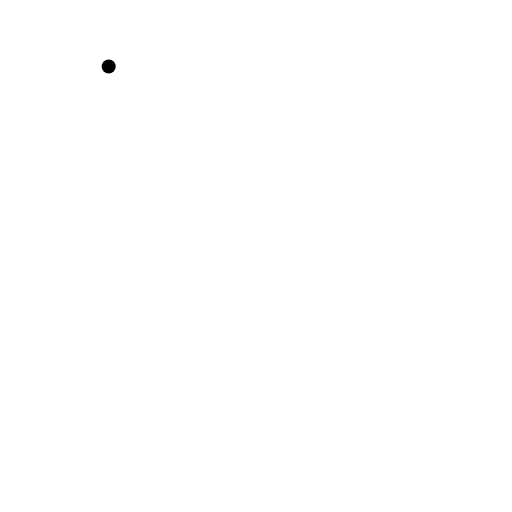
t = 0.00 s
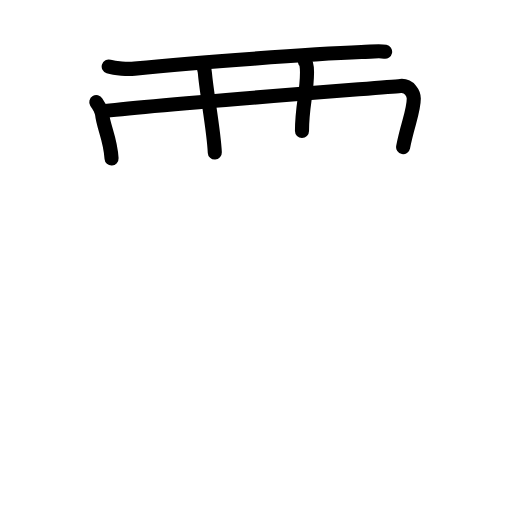
t = 4.75 s
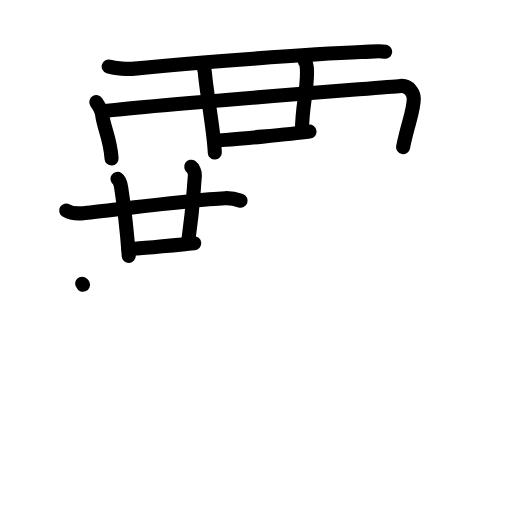
t = 10.13 s
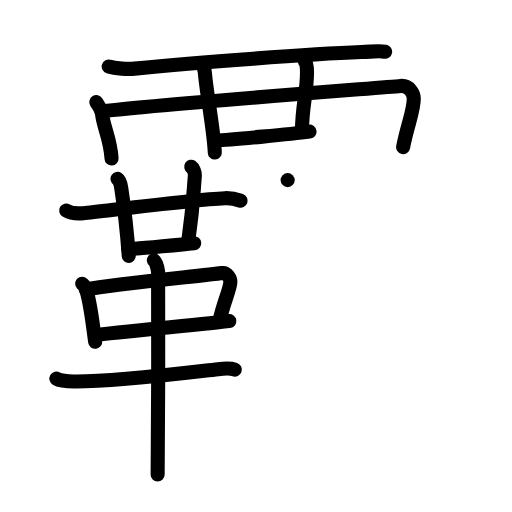
t = 15.00 s
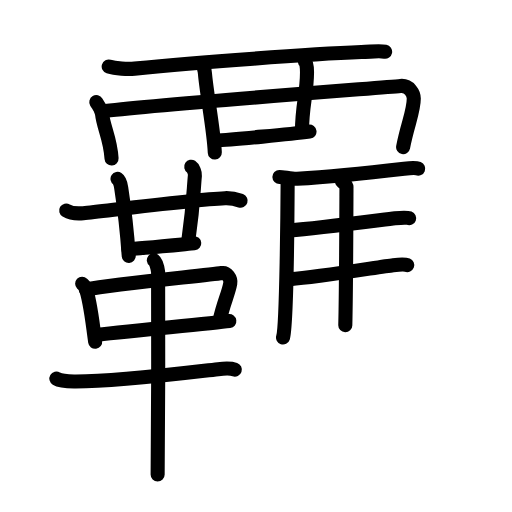
t = 19.88 s
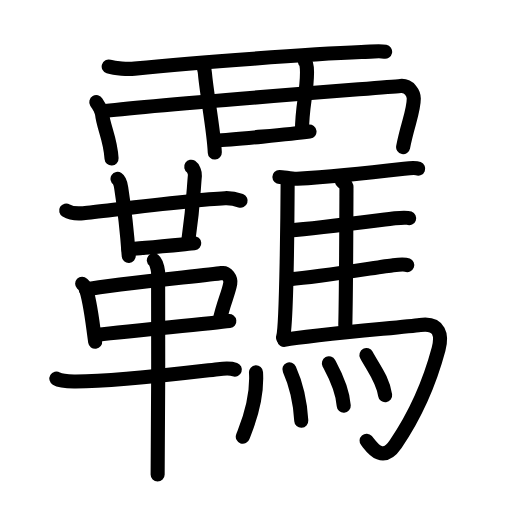
t = 25.00 s

The animated SVG that drew these frames (rendered in a browser with its animation timeline set to each time). Animation: 73 SMIL elements (animate=73); one cycle of 25.00 s.

<?xml version="1.0" encoding="UTF-8"?>
<!--
AniKanjiVG is licensed by CC-BY-SA Paul C. Sommerhoff (https://bitbucket.org/sommerhoff/anikanjivg).
AniKanjiVG uses KanjiVG which is licensed by CC-BY-SA Ulrich Apel (http://kanjivg.tagaini.net).
See also http://creativecommons.org/licenses/by-sa/3.0/
-->
<svg xmlns:kvg='http://kanjivg.tagaini.net' xmlns='http://www.w3.org/2000/svg' width='109' height='109' viewBox='0 0 109 109' style='fill:none;stroke:#000000;stroke-width:3;stroke-linecap:round;stroke-linejoin:round;' id="kvg:kanji_0898a"><g id="kvg:0898a" kvg:element="覊"><g id="kvg:0898a-g1" kvg:element="襾" kvg:position="top" kvg:radical="general"><g id="kvg:0898a-g2" kvg:element="西" kvg:variant="true"><path id="kvg:0898a-s1" kvg:type="㇐" d="M23.14,14.16c1.44,0.45,4.08,0.59,5.52,0.45c13.59-1.36,37.59-3.11,48.29-3.53c2.39-0.09,3.84-0.29,5.04-0.07"><animate attributeName="d" begin="0.0s" dur="0.3333333333333333s" from="M23.14,14.16C23.14,14.16,23.14,14.16,23.14,14.16" to="M23.14,14.16c1.44,0.45,4.08,0.59,5.52,0.45" />
<animate attributeName="d" begin="0.3333333333333333s" dur="0.3333333333333333s" from="M23.14,14.16c1.44,0.45,4.08,0.59,5.52,0.45c0,0,0,0,0,0,0" to="M23.14,14.16c1.44,0.45,4.08,0.59,5.52,0.45c13.59-1.36,37.59-3.11,48.29-3.53" />
<animate attributeName="d" begin="0.6666666666666666s" dur="0.3333333333333333s" from="M23.14,14.16c1.44,0.45,4.08,0.59,5.52,0.45c13.59-1.36,37.59-3.11,48.29-3.53c0,0,0,0,0,0,0" to="M23.14,14.16c1.44,0.45,4.08,0.59,5.52,0.45c13.59-1.36,37.59-3.11,48.29-3.53c2.39-0.09,3.84-0.29,5.04-0.07" />
</path>
<path id="kvg:0898a-s2" kvg:type="㇑" d="M20.5,21.74c0.5,0.84,1.13,1.53,1.24,2.6C22,27,23.5,29.5,23.75,33.75"><animate attributeName="d" begin="1.0s" dur="0.5s" from="M20.5,21.74C20.5,21.74,20.5,21.74,20.5,21.74" to="M20.5,21.74c0.5,0.84,1.13,1.53,1.24,2.6" />
<animate attributeName="d" begin="1.5s" dur="0.5s" from="M20.5,21.74c0.5,0.84,1.13,1.53,1.24,2.6c0,0,0,0,0,0,0" to="M20.5,21.74c0.5,0.84,1.13,1.53,1.24,2.6C22,27,23.5,29.5,23.75,33.75" />
<animate attributeName="d" begin="0s" dur="1.0s" from="M-100,-100" to="M-100,-100" />
</path>
<path id="kvg:0898a-s3" kvg:type="㇕" d="M21.63,23.72c10.3-1.36,58.32-4.96,63.63-5.42c1.94-0.17,2.83,1.66,2.83,2.68c0,2.76-1.34,5.51-2.27,10.33"><animate attributeName="d" begin="2.0s" dur="0.3333333333333333s" from="M21.63,23.72C21.63,23.72,21.63,23.72,21.63,23.72" to="M21.63,23.72c10.3-1.36,58.32-4.96,63.63-5.42" />
<animate attributeName="d" begin="2.3333333333333335s" dur="0.3333333333333333s" from="M21.63,23.72c10.3-1.36,58.32-4.96,63.63-5.42c0,0,0,0,0,0,0" to="M21.63,23.72c10.3-1.36,58.32-4.96,63.63-5.42c1.94-0.17,2.83,1.66,2.83,2.68" />
<animate attributeName="d" begin="2.6666666666666665s" dur="0.3333333333333333s" from="M21.63,23.72c10.3-1.36,58.32-4.96,63.63-5.42c1.94-0.17,2.83,1.66,2.83,2.68c0,0,0,0,0,0,0" to="M21.63,23.72c10.3-1.36,58.32-4.96,63.63-5.42c1.94-0.17,2.83,1.66,2.83,2.68c0,2.76-1.34,5.51-2.27,10.33" />
<animate attributeName="d" begin="0s" dur="2.0s" from="M-100,-100" to="M-100,-100" />
</path>
<path id="kvg:0898a-s4" kvg:type="㇑" d="M43.05,14.01c0.32,0.25,0.54,1.11,0.58,1.62C44,20,45.52,27.74,45.73,32.48"><animate attributeName="d" begin="3.0s" dur="0.5s" from="M43.05,14.01C43.05,14.01,43.05,14.01,43.05,14.01" to="M43.05,14.01c0.32,0.25,0.54,1.11,0.58,1.62" />
<animate attributeName="d" begin="3.5s" dur="0.5s" from="M43.05,14.01c0.32,0.25,0.54,1.11,0.58,1.62c0,0,0,0,0,0,0" to="M43.05,14.01c0.32,0.25,0.54,1.11,0.58,1.62C44,20,45.52,27.74,45.73,32.48" />
<animate attributeName="d" begin="0s" dur="3.0s" from="M-100,-100" to="M-100,-100" />
</path>
<path id="kvg:0898a-s5" kvg:type="㇑" d="M64.9,13.08c0.32,0.25,0.46,1.14,0.46,2.28c-0.01,4.56-1.07,7.14-1.07,12.52"><animate attributeName="d" begin="4.0s" dur="0.5s" from="M64.9,13.08C64.9,13.08,64.9,13.08,64.9,13.08" to="M64.9,13.08c0.32,0.25,0.46,1.14,0.46,2.28" />
<animate attributeName="d" begin="4.5s" dur="0.5s" from="M64.9,13.08c0.32,0.25,0.46,1.14,0.46,2.28c0,0,0,0,0,0,0" to="M64.9,13.08c0.32,0.25,0.46,1.14,0.46,2.28c-0.01,4.56-1.07,7.14-1.07,12.52" />
<animate attributeName="d" begin="0s" dur="4.0s" from="M-100,-100" to="M-100,-100" />
</path>
<path id="kvg:0898a-s6" kvg:type="㇐" d="M45.76,29.92c3.74-0.17,16.49-1.42,20.13-1.9"><animate attributeName="d" begin="5.0s" dur="1.0s" from="M45.76,29.92C45.76,29.92,45.76,29.92,45.76,29.92" to="M45.76,29.92c3.74-0.17,16.49-1.42,20.13-1.9" />
<animate attributeName="d" begin="0s" dur="5.0s" from="M-100,-100" to="M-100,-100" />
</path>
</g>
</g>
<g id="kvg:0898a-g3" kvg:position="bottom"><g id="kvg:0898a-g4" kvg:element="革" kvg:position="left"><g id="kvg:0898a-g5" kvg:element="廿" kvg:position="top"><g id="kvg:0898a-g6" kvg:element="十"><path id="kvg:0898a-s7" kvg:type="㇐" d="M14.09,44.81c0.95,0.57,2.69,0.66,3.64,0.57C22.7,44.86,41,42.5,47.9,42.19c1.58-0.07,2.54,0.27,3.33,0.55"><animate attributeName="d" begin="6.0s" dur="0.3333333333333333s" from="M14.09,44.81C14.09,44.81,14.09,44.81,14.09,44.81" to="M14.09,44.81c0.95,0.57,2.69,0.66,3.64,0.57" />
<animate attributeName="d" begin="6.333333333333333s" dur="0.3333333333333333s" from="M14.09,44.81c0.95,0.57,2.69,0.66,3.64,0.57c0,0,0,0,0,0,0" to="M14.09,44.81c0.95,0.57,2.69,0.66,3.64,0.57C22.7,44.86,41,42.5,47.9,42.19" />
<animate attributeName="d" begin="6.666666666666667s" dur="0.3333333333333333s" from="M14.09,44.81c0.95,0.57,2.69,0.66,3.64,0.57C22.7,44.86,41,42.5,47.9,42.19c0,0,0,0,0,0,0" to="M14.09,44.81c0.95,0.57,2.69,0.66,3.64,0.57C22.7,44.86,41,42.5,47.9,42.19c1.58-0.07,2.54,0.27,3.33,0.55" />
<animate attributeName="d" begin="0s" dur="6.0s" from="M-100,-100" to="M-100,-100" />
</path>
<path id="kvg:0898a-s8" kvg:type="㇑" d="M25.02,38.07c0.44,0.29,0.7,1.31,0.78,1.89c0.09,0.58,1.15,7.96,1.61,14.52"><animate attributeName="d" begin="7.0s" dur="0.5s" from="M25.02,38.07C25.02,38.07,25.02,38.07,25.02,38.07" to="M25.02,38.07c0.44,0.29,0.7,1.31,0.78,1.89" />
<animate attributeName="d" begin="7.5s" dur="0.5s" from="M25.02,38.07c0.44,0.29,0.7,1.31,0.78,1.89c0,0,0,0,0,0,0" to="M25.02,38.07c0.44,0.29,0.7,1.31,0.78,1.89c0.09,0.58,1.15,7.96,1.61,14.52" />
<animate attributeName="d" begin="0s" dur="7.0s" from="M-100,-100" to="M-100,-100" />
</path>
</g>
<path id="kvg:0898a-s9" kvg:type="㇑a" d="M40.71,35.5c0.44,0.29,0.84,1.3,0.78,1.89c-0.31,3.14-0.24,5.74-1.4,13.85"><animate attributeName="d" begin="8.0s" dur="0.5s" from="M40.71,35.5C40.71,35.5,40.71,35.5,40.71,35.5" to="M40.71,35.5c0.44,0.29,0.84,1.3,0.78,1.89" />
<animate attributeName="d" begin="8.5s" dur="0.5s" from="M40.71,35.5c0.44,0.29,0.84,1.3,0.78,1.89c0,0,0,0,0,0,0" to="M40.71,35.5c0.44,0.29,0.84,1.3,0.78,1.89c-0.31,3.14-0.24,5.74-1.4,13.85" />
<animate attributeName="d" begin="0s" dur="8.0s" from="M-100,-100" to="M-100,-100" />
</path>
<path id="kvg:0898a-s10" kvg:type="㇐b" d="M27.33,53c1.65,0,12.54-1.08,14.02-1.21"><animate attributeName="d" begin="9.0s" dur="1.0s" from="M27.33,53C27.33,53,27.33,53,27.33,53" to="M27.33,53c1.65,0,12.54-1.08,14.02-1.21" />
<animate attributeName="d" begin="0s" dur="9.0s" from="M-100,-100" to="M-100,-100" />
</path>
</g>
<g id="kvg:0898a-g7" kvg:position="bottom"><path id="kvg:0898a-s11" kvg:type="㇑" d="M17.49,60.4c0.29,0.28,0.59,0.51,0.72,0.86c1.01,2.77,1.36,6.54,2.05,11.51"><animate attributeName="d" begin="10.0s" dur="0.5s" from="M17.49,60.4C17.49,60.4,17.49,60.4,17.49,60.4" to="M17.49,60.4c0.29,0.28,0.59,0.51,0.72,0.86" />
<animate attributeName="d" begin="10.5s" dur="0.5s" from="M17.49,60.4c0.29,0.28,0.59,0.51,0.72,0.86c0,0,0,0,0,0,0" to="M17.49,60.4c0.29,0.28,0.59,0.51,0.72,0.86c1.01,2.77,1.36,6.54,2.05,11.51" />
<animate attributeName="d" begin="0s" dur="10.0s" from="M-100,-100" to="M-100,-100" />
</path>
<path id="kvg:0898a-s12" kvg:type="㇕" d="M18.26,61.64c6.88-1.32,26-3,28.95-3.51c1.08-0.19,1.99,1.12,1.81,2.2c-0.39,2.22-1.43,4.09-2.28,7.97"><animate attributeName="d" begin="11.0s" dur="0.3333333333333333s" from="M18.26,61.64C18.26,61.64,18.26,61.64,18.26,61.64" to="M18.26,61.64c6.88-1.32,26-3,28.95-3.51" />
<animate attributeName="d" begin="11.333333333333334s" dur="0.3333333333333333s" from="M18.26,61.64c6.88-1.32,26-3,28.95-3.51c0,0,0,0,0,0,0" to="M18.26,61.64c6.88-1.32,26-3,28.95-3.51c1.08-0.19,1.99,1.12,1.81,2.2" />
<animate attributeName="d" begin="11.666666666666666s" dur="0.3333333333333333s" from="M18.26,61.64c6.88-1.32,26-3,28.95-3.51c1.08-0.19,1.99,1.12,1.81,2.2c0,0,0,0,0,0,0" to="M18.26,61.64c6.88-1.32,26-3,28.95-3.51c1.08-0.19,1.99,1.12,1.81,2.2c-0.39,2.22-1.43,4.09-2.28,7.97" />
<animate attributeName="d" begin="0s" dur="11.0s" from="M-100,-100" to="M-100,-100" />
</path>
<path id="kvg:0898a-s13" kvg:type="㇐" d="M20.22,71.36c3.47-0.57,24.2-2.42,28.6-3"><animate attributeName="d" begin="12.0s" dur="1.0s" from="M20.22,71.36C20.22,71.36,20.22,71.36,20.22,71.36" to="M20.22,71.36c3.47-0.57,24.2-2.42,28.6-3" />
<animate attributeName="d" begin="0s" dur="12.0s" from="M-100,-100" to="M-100,-100" />
</path>
<path id="kvg:0898a-s14" kvg:type="㇐" d="M12,80.6c1.02,0.61,2.87,0.6,3.9,0.61c8.85,0.04,22.6-1.71,30.53-2.62c1.69-0.19,2.71-0.21,3.56,0.09"><animate attributeName="d" begin="13.0s" dur="0.3333333333333333s" from="M12,80.6C12,80.6,12,80.6,12,80.6" to="M12,80.6c1.02,0.61,2.87,0.6,3.9,0.61" />
<animate attributeName="d" begin="13.333333333333334s" dur="0.3333333333333333s" from="M12,80.6c1.02,0.61,2.87,0.6,3.9,0.61c0,0,0,0,0,0,0" to="M12,80.6c1.02,0.61,2.87,0.6,3.9,0.61c8.85,0.04,22.6-1.71,30.53-2.62" />
<animate attributeName="d" begin="13.666666666666666s" dur="0.3333333333333333s" from="M12,80.6c1.02,0.61,2.87,0.6,3.9,0.61c8.85,0.04,22.6-1.71,30.53-2.62c0,0,0,0,0,0,0" to="M12,80.6c1.02,0.61,2.87,0.6,3.9,0.61c8.85,0.04,22.6-1.71,30.53-2.62c1.69-0.19,2.71-0.21,3.56,0.09" />
<animate attributeName="d" begin="0s" dur="13.0s" from="M-100,-100" to="M-100,-100" />
</path>
<path id="kvg:0898a-s15" kvg:type="㇑" d="M32.75,55.4c0.5,0.39,0.81,1.74,0.91,2.51s0,38.26-0.1,43.09"><animate attributeName="d" begin="14.0s" dur="1.0s" from="M32.75,55.4C32.75,55.4,32.75,55.4,32.75,55.4" to="M32.75,55.4c0.5,0.39,0.81,1.74,0.91,2.51s0,38.26-0.1,43.09" />
<animate attributeName="d" begin="0s" dur="14.0s" from="M-100,-100" to="M-100,-100" />
</path>
</g>
</g>
<g id="kvg:0898a-g8" kvg:element="馬" kvg:position="right"><path id="kvg:0898a-s16" kvg:type="㇑" d="M61.24,38.35c-0.02,4.1-0.21,31.12-0.99,33.5"><animate attributeName="d" begin="15.0s" dur="1.0s" from="M61.24,38.35C61.24,38.35,61.24,38.35,61.24,38.35" to="M61.24,38.35c-0.02,4.1-0.21,31.12-0.99,33.5" />
<animate attributeName="d" begin="0s" dur="15.0s" from="M-100,-100" to="M-100,-100" />
</path>
<path id="kvg:0898a-s17" kvg:type="㇐b" d="M59.48,37.67c0.8-0.01,2.74,0.45,3.79,0.39c7.82-0.42,20.4-1.85,22.76-2.13c0.94-0.11,2.53-0.2,3-0.02"><animate attributeName="d" begin="16.0s" dur="0.3333333333333333s" from="M59.48,37.67C59.48,37.67,59.48,37.67,59.48,37.67" to="M59.48,37.67c0.8-0.01,2.74,0.45,3.79,0.39" />
<animate attributeName="d" begin="16.333333333333332s" dur="0.3333333333333333s" from="M59.48,37.67c0.8-0.01,2.74,0.45,3.79,0.39c0,0,0,0,0,0,0" to="M59.48,37.67c0.8-0.01,2.74,0.45,3.79,0.39c7.82-0.42,20.4-1.85,22.76-2.13" />
<animate attributeName="d" begin="16.666666666666668s" dur="0.3333333333333333s" from="M59.48,37.67c0.8-0.01,2.74,0.45,3.79,0.39c7.82-0.42,20.4-1.85,22.76-2.13c0,0,0,0,0,0,0" to="M59.48,37.67c0.8-0.01,2.74,0.45,3.79,0.39c7.82-0.42,20.4-1.85,22.76-2.13c0.94-0.11,2.53-0.2,3-0.02" />
<animate attributeName="d" begin="0s" dur="16.0s" from="M-100,-100" to="M-100,-100" />
</path>
<path id="kvg:0898a-s18" kvg:type="㇑a" d="M72.81,38.61c0.25,0.3,0.96,0.7,0.95,1.18c-0.02,4.91-0.06,21.73-0.25,29.45"><animate attributeName="d" begin="17.0s" dur="0.5s" from="M72.81,38.61C72.81,38.61,72.81,38.61,72.81,38.61" to="M72.81,38.61c0.25,0.3,0.96,0.7,0.95,1.18" />
<animate attributeName="d" begin="17.5s" dur="0.5s" from="M72.81,38.61c0.25,0.3,0.96,0.7,0.95,1.18c0,0,0,0,0,0,0" to="M72.81,38.61c0.25,0.3,0.96,0.7,0.95,1.18c-0.02,4.91-0.06,21.73-0.25,29.45" />
<animate attributeName="d" begin="0s" dur="17.0s" from="M-100,-100" to="M-100,-100" />
</path>
<path id="kvg:0898a-s19" kvg:type="㇐b" d="M61.66,49.06c6.26-0.47,19.75-2.27,22.44-2.58c0.94-0.11,2.53-0.19,3-0.02"><animate attributeName="d" begin="18.0s" dur="0.5s" from="M61.66,49.06C61.66,49.06,61.66,49.06,61.66,49.06" to="M61.66,49.06c6.26-0.47,19.75-2.27,22.44-2.58" />
<animate attributeName="d" begin="18.5s" dur="0.5s" from="M61.66,49.06c6.26-0.47,19.75-2.27,22.44-2.58c0,0,0,0,0,0,0" to="M61.66,49.06c6.26-0.47,19.75-2.27,22.44-2.58c0.94-0.11,2.53-0.19,3-0.02" />
<animate attributeName="d" begin="0s" dur="18.0s" from="M-100,-100" to="M-100,-100" />
</path>
<path id="kvg:0898a-s20" kvg:type="㇐b" d="M61.76,59.43c6.26-0.47,19.25-2.67,21.94-2.98c0.94-0.11,2.53-0.2,3-0.02"><animate attributeName="d" begin="19.0s" dur="0.5s" from="M61.76,59.43C61.76,59.43,61.76,59.43,61.76,59.43" to="M61.76,59.43c6.26-0.47,19.25-2.67,21.94-2.98" />
<animate attributeName="d" begin="19.5s" dur="0.5s" from="M61.76,59.43c6.26-0.47,19.25-2.67,21.94-2.98c0,0,0,0,0,0,0" to="M61.76,59.43c6.26-0.47,19.25-2.67,21.94-2.98c0.94-0.11,2.53-0.2,3-0.02" />
<animate attributeName="d" begin="0s" dur="19.0s" from="M-100,-100" to="M-100,-100" />
</path>
<path id="kvg:0898a-s21" kvg:type="㇆a" d="M60.49,72.37c6.17-1.12,25.54-2.71,28.93-3.18c4.33-0.61,4.7,2.32,3.95,5.13c-2.12,7.93-4.87,13.93-9.12,20.19c-3,4.41-5.32,0.32-6.21-0.69"><animate attributeName="d" begin="20.0s" dur="0.25s" from="M60.49,72.37C60.49,72.37,60.49,72.37,60.49,72.37" to="M60.49,72.37c6.17-1.12,25.54-2.71,28.93-3.18" />
<animate attributeName="d" begin="20.25s" dur="0.25s" from="M60.49,72.37c6.17-1.12,25.54-2.71,28.93-3.18c0,0,0,0,0,0,0" to="M60.49,72.37c6.17-1.12,25.54-2.71,28.93-3.18c4.33-0.61,4.7,2.32,3.95,5.13" />
<animate attributeName="d" begin="20.5s" dur="0.25s" from="M60.49,72.37c6.17-1.12,25.54-2.71,28.93-3.18c4.33-0.61,4.7,2.32,3.95,5.13c0,0,0,0,0,0,0" to="M60.49,72.37c6.17-1.12,25.54-2.71,28.93-3.18c4.33-0.61,4.7,2.32,3.95,5.13c-2.12,7.93-4.87,13.93-9.12,20.19" />
<animate attributeName="d" begin="20.75s" dur="0.25s" from="M60.49,72.37c6.17-1.12,25.54-2.71,28.93-3.18c4.33-0.61,4.7,2.32,3.95,5.13c-2.12,7.93-4.87,13.93-9.12,20.19c0,0,0,0,0,0,0" to="M60.49,72.37c6.17-1.12,25.54-2.71,28.93-3.18c4.33-0.61,4.7,2.32,3.95,5.13c-2.12,7.93-4.87,13.93-9.12,20.19c-3,4.41-5.32,0.32-6.21-0.69" />
<animate attributeName="d" begin="0s" dur="20.0s" from="M-100,-100" to="M-100,-100" />
</path>
<g id="kvg:0898a-g9" kvg:element="灬" kvg:variant="true" kvg:original="火"><path id="kvg:0898a-s22" kvg:type="㇔" d="M54.5,79.28c0.42,6.59-2.36,12.38-2.81,13.7"><animate attributeName="d" begin="21.0s" dur="1.0s" from="M54.5,79.28C54.5,79.28,54.5,79.28,54.5,79.28" to="M54.5,79.28c0.42,6.59-2.36,12.38-2.81,13.7" />
<animate attributeName="d" begin="0s" dur="21.0s" from="M-100,-100" to="M-100,-100" />
</path>
<path id="kvg:0898a-s23" kvg:type="㇔" d="M61.61,78.63c1.22,2.71,2.25,6.11,2.53,10.94"><animate attributeName="d" begin="22.0s" dur="1.0s" from="M61.61,78.63C61.61,78.63,61.61,78.63,61.61,78.63" to="M61.61,78.63c1.22,2.71,2.25,6.11,2.53,10.94" />
<animate attributeName="d" begin="0s" dur="22.0s" from="M-100,-100" to="M-100,-100" />
</path>
<path id="kvg:0898a-s24" kvg:type="㇔" d="M70.02,77.35c0.63,1.19,2.88,5.12,3.16,9.02"><animate attributeName="d" begin="23.0s" dur="1.0s" from="M70.02,77.35C70.02,77.35,70.02,77.35,70.02,77.35" to="M70.02,77.35c0.63,1.19,2.88,5.12,3.16,9.02" />
<animate attributeName="d" begin="0s" dur="23.0s" from="M-100,-100" to="M-100,-100" />
</path>
<path id="kvg:0898a-s25" kvg:type="㇔" d="M78.01,75.58c1.33,2.55,3.51,5.18,3.98,8.56"><animate attributeName="d" begin="24.0s" dur="1.0s" from="M78.01,75.58C78.01,75.58,78.01,75.58,78.01,75.58" to="M78.01,75.58c1.33,2.55,3.51,5.18,3.98,8.56" />
<animate attributeName="d" begin="0s" dur="24.0s" from="M-100,-100" to="M-100,-100" />
</path>
</g>
</g>
</g>
</g>
</svg>
